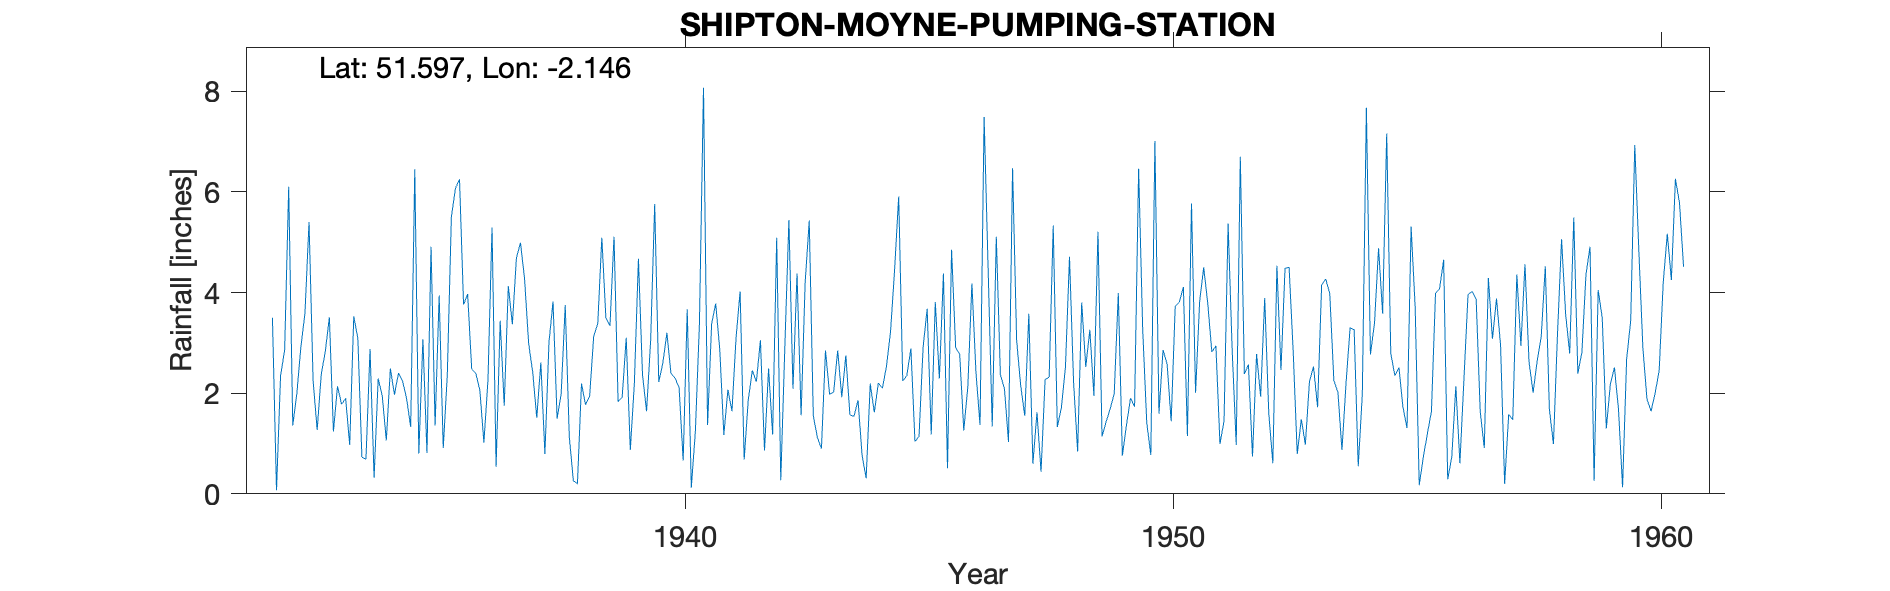

Values plotted in this chart, from the file beside it:
SHIPTON-MOYNE-PUMPING-STATION, , , , , , , , , , , , , , , , , , , , , , , 
Grid ref, ST8994988646, Long, -2.146, Lat, 51.6, Elevation, 312, ft, , , , , , , , , , , , , , , 
Station no, 2196/5, , , , , , , , , , , , , , , , , , , , , , 
, 1931, 1932, 1933, 1934, 1935, 1936, 1937, 1938, 1939, 1940, 1941, 1942, 1943, 1944, 1945, 1946, 1947, 1948, 1949, 1950, 1951, 1952, 1953
January, , 3.5, 2.37, 2.88, 0.8, 3.97, 4.69, 3.75, 5.11, 2.6, 3.38, 3.05, 5.43, 1.86, 2.35, 2.91, 2.09, 5.33, 1.14, 0.77, 3.82, 2.57, 0.79
February, , 0.07, 2.83, 0.32, 3.07, 2.48, 4.99, 1.13, 1.83, 3.2, 3.78, 0.86, 1.55, 0.76, 2.89, 2.77, 1.03, 1.33, 1.43, 7.01, 4.5, 0.74, 1.48
March, , 2.35, 3.51, 2.29, 0.81, 2.4, 4.27, 0.26, 1.92, 2.39, 2.87, 2.49, 1.12, 0.31, 1.04, 1.26, 6.47, 1.71, 1.69, 1.59, 3.78, 2.78, 0.98
April, , 2.85, 1.24, 1.95, 4.91, 2.06, 2.99, 0.2, 3.1, 2.3, 1.17, 1.18, 0.9, 2.19, 1.14, 2.13, 3.05, 2.51, 1.99, 2.86, 2.82, 1.93, 2.23
May, , 6.1, 2.14, 1.06, 1.36, 1.02, 2.42, 2.19, 0.87, 2.11, 2.07, 5.09, 2.85, 1.62, 2.91, 4.18, 2.15, 4.71, 3.99, 2.58, 2.94, 3.89, 2.53
June, , 1.36, 1.78, 2.49, 3.94, 2.26, 1.51, 1.77, 2.2, 0.66, 1.64, 0.27, 1.98, 2.2, 3.68, 2.41, 1.55, 2.22, 0.76, 1.44, 0.99, 1.6, 1.72
July, , 1.99, 1.9, 1.97, 0.91, 5.29, 2.61, 1.94, 4.67, 3.67, 3.09, 2.91, 2.02, 2.1, 1.18, 1.37, 3.58, 0.84, 1.36, 3.73, 1.45, 0.61, 4.15
August, , 2.92, 0.97, 2.4, 2.36, 0.54, 0.79, 3.13, 2.37, 0.12, 4.02, 5.44, 2.85, 2.54, 3.81, 7.49, 0.6, 3.8, 1.9, 3.81, 5.37, 4.53, 4.27
September, , 3.59, 3.53, 2.24, 5.5, 3.44, 3.01, 3.38, 1.64, 1.24, 0.68, 2.09, 1.92, 3.23, 2.29, 4.44, 1.62, 2.52, 1.73, 4.11, 2.86, 2.46, 3.98
October, , 5.4, 3.09, 1.89, 6.07, 1.75, 3.82, 5.09, 3.04, 3.38, 1.86, 4.38, 2.75, 4.46, 4.38, 1.34, 0.44, 3.26, 6.46, 1.15, 0.97, 4.48, 2.26
November, , 2.25, 0.73, 1.33, 6.25, 4.13, 1.49, 3.49, 5.76, 8.07, 2.45, 1.56, 1.57, 5.91, 0.51, 5.11, 2.27, 1.95, 3.26, 5.77, 6.7, 4.5, 2.02
December, , 1.27, 0.69, 6.45, 3.76, 3.37, 1.99, 3.34, 2.22, 1.37, 2.23, 4.2, 1.54, 2.24, 4.85, 2.37, 2.32, 5.21, 1.41, 2.01, 2.38, 2.84, 0.87
Total, , 33.65, 24.78, 27.27, 39.74, 32.71, 34.58, 29.67, 34.73, 31.11, 29.24, 33.52, 26.48, 29.42, 31.03, 37.78, 27.17, 35.39, 27.12, 36.83, 38.58, 32.93, 27.28
1931 All values estimated (record commen…, , , , , , , , , , , , , , , , , , , , , , , 
